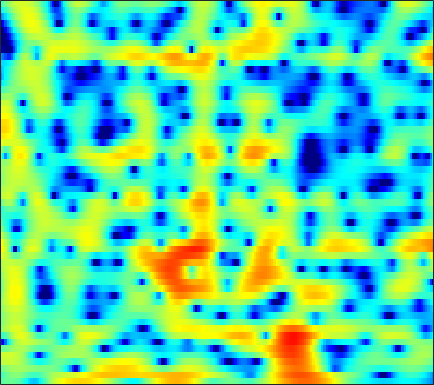

The table this chart was drawn from, first rows:
-1.6845, -1.3531, -1.0212, -0.81429, -0.74582, -0.77306, -0.92955, -1.1445, -1.5537, -2.1261, -2.8612, -3.5105, -4.5036, -5.5582, -6.2632, -6.8034, -6.6224, -6.0333, -4.8182, -3.4234, -2.0584, -1.1093, 0.045394, 1.0595
-2.837, -2.071, -1.236, -0.595, -0.2341, 0.09361, 0.2542, 0.2743, 0.171, -0.07242, -0.4367, -0.7755, -1.288, -1.81, -2.155, -2.473, -2.544, -2.412, -2.011, -1.439, -0.7902, -0.299, 0.3207, 0.8708
-0.92, -0.436, 0.1164, 0.5613, 0.821, 1.074, 1.225, 1.275, 1.263, 1.178, 1.029, 0.8861, 0.6704, 0.4461, 0.2854, 0.0953, -0.0549, -0.1366, -0.2023, -0.2307, -0.2326, -0.2305, -0.2407, -0.2938
1.935, 2.148, 2.367, 2.502, 2.543, 2.514, 2.384, 2.208, 1.877, 1.429, 0.8578, 0.3507, -0.4243, -1.292, -1.98, -2.885, -3.663, -4.068, -4.263, -4.051, -3.534, -3.045, -2.374, -1.764
2.515, 2.611, 2.714, 2.769, 2.773, 2.716, 2.564, 2.372, 1.996, 1.454, 0.7181, 0.01298, -1.175, -2.728, -4.209, -6.762, -10.23, -13.25, -14.23, -10.64, -7.342, -5.484, -3.599, -2.199
-0.9194, -0.8083, -0.498, -0.06366, 0.2912, 0.7514, 1.133, 1.345, 1.506, 1.509, 1.355, 1.14, 0.7409, 0.2359, -0.1797, -0.7275, -1.194, -1.448, -1.631, -1.623, -1.453, -1.253, -0.9572, -0.676
-12.75, -14.19, -9.9, -5.707, -3.436, -1.212, 0.3529, 1.208, 2.015, 2.502, 2.727, 2.755, 2.643, 2.401, 2.165, 1.819, 1.473, 1.228, 0.9365, 0.691, 0.4716, 0.3007, 0.02299, -0.362
-2.955, -2.793, -1.971, -0.7398, 0.2556, 1.469, 2.442, 2.983, 3.446, 3.606, 3.478, 3.198, 2.58, 1.707, 0.9047, -0.2857, -1.44, -2.103, -2.499, -2.327, -1.852, -1.484, -1.148, -1.102
0.3923, 0.8701, 1.489, 2.063, 2.454, 2.894, 3.203, 3.321, 3.293, 3.024, 2.488, 1.877, 0.7427, -0.8499, -2.441, -5.332, -9.641, -14.25, -15.4, -9.855, -6.314, -4.571, -2.997, -1.993
-0.2689, 0.3608, 1.069, 1.637, 1.971, 2.299, 2.477, 2.509, 2.408, 2.138, 1.695, 1.252, 0.5236, -0.3325, -1.022, -1.958, -2.78, -3.232, -3.504, -3.414, -3.083, -2.754, -2.285, -1.846
-0.4424, 0.1914, 0.9075, 1.485, 1.824, 2.143, 2.305, 2.331, 2.242, 2.021, 1.671, 1.335, 0.8093, 0.22, -0.2362, -0.8363, -1.392, -1.749, -2.111, -2.351, -2.47, -2.47, -2.384, -2.22
0.1855, 0.8399, 1.582, 2.179, 2.525, 2.843, 2.992, 2.996, 2.855, 2.552, 2.092, 1.653, 0.9503, 0.1285, -0.5339, -1.45, -2.357, -3.001, -3.766, -4.332, -4.625, -4.66, -4.483, -4.132
0.573, 1.377, 2.31, 3.05, 3.465, 3.836, 4.006, 3.987, 3.756, 3.286, 2.586, 1.907, 0.7815, -0.5898, -1.793, -3.621, -5.679, -7.338, -9.545, -11.35, -12.17, -11.91, -10.71, -9.008
-0.2775, 0.9339, 2.274, 3.306, 3.882, 4.394, 4.617, 4.589, 4.303, 3.727, 2.842, 1.964, 0.4951, -1.366, -3.074, -5.849, -9.325, -12.59, -18.27, -27.09, -34.37, -27.77, -21.33, -16.03
-1.147, 0.3321, 1.903, 3.08, 3.74, 4.329, 4.579, 4.559, 4.283, 3.709, 2.819, 1.946, 0.5078, -1.246, -2.788, -5.168, -7.884, -10.15, -13.34, -16.41, -19.1, -19.53, -17.33, -13.72
-0.7308, 0.453, 1.783, 2.802, 3.364, 3.853, 4.059, 4.035, 3.743, 3.162, 2.319, 1.512, 0.2064, -1.297, -2.524, -4.243, -5.946, -7.084, -8.328, -9.172, -9.373, -9.079, -8.33, -7.211
0.1414, 1.079, 2.108, 2.902, 3.334, 3.678, 3.79, 3.711, 3.366, 2.764, 1.905, 1.072, -0.3134, -2.019, -3.512, -5.797, -8.351, -10.21, -11.74, -11.34, -9.711, -8.42, -6.745, -5.184
0.8666, 1.613, 2.384, 2.936, 3.22, 3.431, 3.446, 3.326, 3.015, 2.507, 1.762, 1.037, -0.1715, -1.78, -3.262, -5.748, -9.017, -12.04, -15.12, -13.07, -9.602, -7.62, -5.642, -4.068
1.521, 1.932, 2.28, 2.409, 2.399, 2.322, 2.18, 2.064, 1.922, 1.735, 1.453, 1.171, 0.6603, -0.03532, -0.6872, -1.626, -2.582, -3.225, -3.812, -3.974, -3.855, -3.63, -3.177, -2.732
3.193, 2.984, 2.424, 1.569, 0.7679, -0.3464, -1.141, -1.28, -0.8771, -0.08424, 0.7387, 1.224, 1.634, 1.815, 1.767, 1.518, 1.101, 0.7044, 0.08798, -0.6089, -1.382, -1.916, -2.462, -2.891
5.102, 4.295, 2.798, 0.6889, -1.529, -6.044, -16.14, -19.88, -7.444, -2.861, -0.1649, 1.189, 2.412, 3.132, 3.427, 3.477, 3.182, 2.723, 1.773, 0.3413, -1.618, -3.583, -7.018, -9.964
4.375, 3.501, 2.125, 0.5785, -0.6434, -2.192, -3.256, -3.428, -2.922, -1.807, -0.5492, 0.3185, 1.338, 2.079, 2.46, 2.695, 2.59, 2.282, 1.518, 0.3358, -1.325, -2.973, -5.391, -7.173
2.36, 1.48, 0.1852, -1.24, -2.301, -3.598, -4.517, -4.83, -4.644, -3.84, -2.712, -1.815, -0.6658, 0.3202, 0.8922, 1.447, 1.749, 1.816, 1.702, 1.385, 0.9105, 0.546, 0.06071, -0.237
0.2302, -0.7033, -2.213, -4.129, -5.937, -9.084, -13.65, -17.22, -14.51, -9.7, -6.354, -4.436, -2.485, -1.004, -0.1268, 0.7711, 1.419, 1.755, 2.043, 2.167, 2.18, 2.14, 2.049, 1.958
-1.435, -2.056, -3.08, -4.378, -5.569, -7.38, -9.125, -9.824, -9.262, -7.406, -5.371, -3.97, -2.351, -1.03, -0.1947, 0.7226, 1.423, 1.824, 2.206, 2.442, 2.561, 2.562, 2.509, 2.379
-2.781, -2.705, -2.745, -2.951, -3.194, -3.544, -3.813, -3.907, -3.743, -3.32, -2.626, -2.006, -1.119, -0.2103, 0.4175, 1.167, 1.771, 2.12, 2.438, 2.593, 2.593, 2.507, 2.292, 1.976
-3.807, -2.713, -1.774, -1.307, -1.19, -1.302, -1.63, -1.939, -2.327, -2.512, -2.294, -1.823, -0.9028, 0.1626, 0.934, 1.801, 2.448, 2.764, 2.965, 2.911, 2.628, 2.311, 1.743, 1.106
-1.213, -0.05018, 0.9569, 1.41, 1.403, 0.9194, -0.1556, -1.436, -4.041, -7.761, -9.851, -7.223, -3.104, -0.2342, 1.286, 2.673, 3.473, 3.741, 3.7, 3.233, 2.371, 1.466, 0.0328, -1.514
1.654, 2.191, 2.694, 2.89, 2.792, 2.317, 1.388, 0.3545, -1.417, -3.3, -3.984, -3.108, -1.114, 0.7259, 1.761, 2.691, 3.108, 3.099, 2.658, 1.7, 0.1343, -1.555, -4.701, -9.872
1.15, 1.592, 2.039, 2.304, 2.376, 2.307, 2.062, 1.807, 1.429, 1.123, 0.9886, 1.031, 1.234, 1.482, 1.628, 1.685, 1.524, 1.226, 0.5674, -0.4222, -1.761, -2.99, -4.914, -6.882
0.2678, 0.8347, 1.441, 1.879, 2.113, 2.301, 2.377, 2.375, 2.308, 2.202, 2.072, 1.961, 1.792, 1.585, 1.393, 1.058, 0.6169, 0.2112, -0.4463, -1.236, -2.131, -2.877, -3.908, -4.945
0.07064, 0.6832, 1.34, 1.855, 2.155, 2.456, 2.651, 2.723, 2.734, 2.637, 2.443, 2.233, 1.87, 1.426, 1.044, 0.492, -0.09973, -0.5554, -1.171, -1.79, -2.432, -2.921, -3.605, -4.351
0.6115, 0.9968, 1.461, 1.916, 2.234, 2.627, 2.935, 3.082, 3.155, 3.051, 2.76, 2.418, 1.802, 1.02, 0.3427, -0.6035, -1.515, -2.115, -2.716, -3.089, -3.34, -3.464, -3.704, -4.01
0.7905, 0.5639, 0.5661, 1.021, 1.597, 2.459, 3.226, 3.654, 3.97, 3.969, 3.622, 3.132, 2.144, 0.7517, -0.5806, -2.752, -5.183, -6.732, -7.457, -6.6, -5.34, -4.575, -3.895, -3.554
-1.5, -4.733, -8.732, -4.982, -1.593, 1.485, 3.417, 4.356, 5.051, 5.231, 4.946, 4.423, 3.313, 1.651, -0.03674, -3.094, -7.604, -12.28, -13.53, -8.712, -5.741, -4.458, -3.473, -3.141
0.7954, -0.6987, -1.806, -1.002, 0.3305, 2.047, 3.312, 3.943, 4.386, 4.427, 4.119, 3.671, 2.825, 1.703, 0.7235, -0.7027, -2.094, -2.944, -3.666, -3.906, -3.954, -4.038, -4.367, -5.073
3.835, 3.511, 3.215, 3.108, 3.131, 3.202, 3.232, 3.152, 2.907, 2.479, 1.889, 1.385, 0.6342, -0.1304, -0.6943, -1.422, -2.098, -2.568, -3.167, -3.798, -4.5, -5.108, -6.153, -7.46
5.291, 5.172, 4.941, 4.641, 4.352, 3.87, 3.242, 2.66, 1.717, 0.6049, -0.6294, -1.548, -2.613, -3.313, -3.582, -3.67, -3.658, -3.7, -3.887, -4.303, -4.976, -5.695, -6.877, -8.365
6.08, 6.056, 5.867, 5.487, 5.07, 4.319, 3.301, 2.348, 0.7512, -1.331, -4.038, -6.659, -10.65, -12.16, -10.27, -7.451, -5.547, -4.659, -4.062, -4.009, -4.489, -5.197, -6.605, -8.649
5.696, 5.776, 5.672, 5.311, 4.88, 4.076, 3.007, 2.008, 0.4046, -1.595, -4.037, -6.202, -9.137, -10.02, -8.767, -6.463, -4.644, -3.683, -2.926, -2.698, -2.978, -3.469, -4.587, -6.163
4.305, 4.491, 4.479, 4.169, 3.751, 2.96, 1.938, 1.056, -0.2148, -1.439, -2.499, -3.107, -3.53, -3.496, -3.182, -2.545, -1.855, -1.406, -0.984, -0.8427, -0.9761, -1.248, -1.843, -2.645
3.151, 3.415, 3.455, 3.147, 2.671, 1.705, 0.3522, -0.8858, -2.744, -4.444, -5.252, -5.012, -3.925, -2.627, -1.688, -0.6169, 0.2364, 0.7067, 1.115, 1.277, 1.2, 0.9673, 0.5033, -0.1468
2.123, 2.462, 2.608, 2.382, 1.943, 0.9346, -0.6688, -2.432, -5.937, -12.48, -22.67, -11.9, -5.888, -2.588, -0.9273, 0.6591, 1.738, 2.287, 2.72, 2.862, 2.718, 2.44, 1.849, 1.021
-0.02428, 0.4443, 0.8508, 0.9728, 0.875, 0.4845, -0.2138, -0.903, -1.942, -2.801, -3.003, -2.565, -1.455, -0.1844, 0.6854, 1.649, 2.335, 2.676, 2.902, 2.864, 2.571, 2.202, 1.466, 0.4568
-2.904, -2.198, -1.397, -0.7711, -0.4268, -0.1208, 0.03882, 0.1015, 0.1534, 0.2388, 0.4343, 0.673, 1.072, 1.525, 1.855, 2.222, 2.462, 2.537, 2.483, 2.233, 1.791, 1.316, 0.5055, -0.5199
-5.994, -4.808, -3.43, -2.275, -1.549, -0.7423, -0.08121, 0.328, 0.8012, 1.211, 1.577, 1.821, 2.116, 2.362, 2.503, 2.61, 2.616, 2.535, 2.296, 1.903, 1.335, 0.7802, -0.1057, -1.155
-8.212, -6.503, -4.673, -3.208, -2.274, -1.204, -0.2902, 0.2999, 0.9857, 1.564, 2.03, 2.31, 2.603, 2.791, 2.864, 2.879, 2.787, 2.646, 2.345, 1.893, 1.255, 0.6562, -0.3444, -1.582
-7.19, -6.082, -4.761, -3.558, -2.708, -1.633, -0.6229, 0.09365, 0.9414, 1.656, 2.211, 2.524, 2.791, 2.912, 2.922, 2.864, 2.74, 2.62, 2.413, 2.097, 1.616, 1.092, 0.09586, -1.325
-5.953, -5.777, -5.429, -4.861, -4.223, -3.112, -1.81, -0.7726, 0.4739, 1.498, 2.233, 2.561, 2.674, 2.493, 2.203, 1.75, 1.444, 1.429, 1.69, 2.085, 2.35, 2.333, 1.942, 1.049
-8.732, -9.656, -11.07, -12.36, -12.37, -9.982, -6.584, -4.285, -1.821, -0.07226, 1.04, 1.423, 1.323, 0.4104, -0.9383, -3.845, -7.477, -7.338, -3.344, -0.07825, 1.978, 2.917, 3.605, 3.739
-16.25, -17.3, -18.82, -21.27, -22.04, -17.1, -11.61, -8.444, -5.258, -3.023, -1.586, -0.9676, -0.7405, -1.266, -2.169, -3.975, -5.598, -5.381, -3.173, -0.7358, 1.131, 2.153, 3.059, 3.572
-34.42, -27.53, -21.82, -18.19, -15.95, -12.96, -10.03, -8.011, -5.621, -3.666, -2.186, -1.372, -0.6617, -0.2995, -0.1887, -0.151, -0.05299, 0.1512, 0.6078, 1.177, 1.738, 2.105, 2.458, 2.683
-22.36, -21.15, -18.27, -15.14, -12.86, -10.09, -7.564, -5.888, -3.884, -2.188, -0.8078, 0.02012, 0.8728, 1.484, 1.805, 2.098, 2.267, 2.338, 2.378, 2.348, 2.234, 2.073, 1.796, 1.454
-21.81, -18.5, -14.75, -11.53, -9.416, -6.871, -4.643, -3.16, -1.441, 0.01206, 1.198, 1.925, 2.685, 3.211, 3.463, 3.631, 3.617, 3.488, 3.163, 2.663, 1.976, 1.324, 0.2769, -0.9887
-16.13, -13.68, -10.56, -7.843, -6.035, -3.915, -2.075, -0.863, 0.5336, 1.686, 2.615, 3.162, 3.698, 4.017, 4.119, 4.066, 3.805, 3.469, 2.82, 1.925, 0.7673, -0.282, -2.027, -4.265
-8.703, -7.555, -5.891, -4.207, -2.994, -1.498, -0.1728, 0.711, 1.726, 2.544, 3.17, 3.507, 3.787, 3.875, 3.811, 3.543, 3.059, 2.55, 1.669, 0.5371, -0.8532, -2.07, -3.908, -5.916
-5.011, -3.99, -2.7, -1.483, -0.6379, 0.4007, 1.306, 1.89, 2.534, 3.026, 3.351, 3.492, 3.538, 3.415, 3.206, 2.775, 2.144, 1.533, 0.5153, -0.7536, -2.334, -3.748, -5.927, -8.402
-2.537, -1.605, -0.5113, 0.4221, 1.032, 1.72, 2.279, 2.598, 2.907, 3.082, 3.126, 3.078, 2.901, 2.597, 2.289, 1.768, 1.118, 0.5279, -0.4204, -1.595, -3.058, -4.415, -6.733, -9.993
